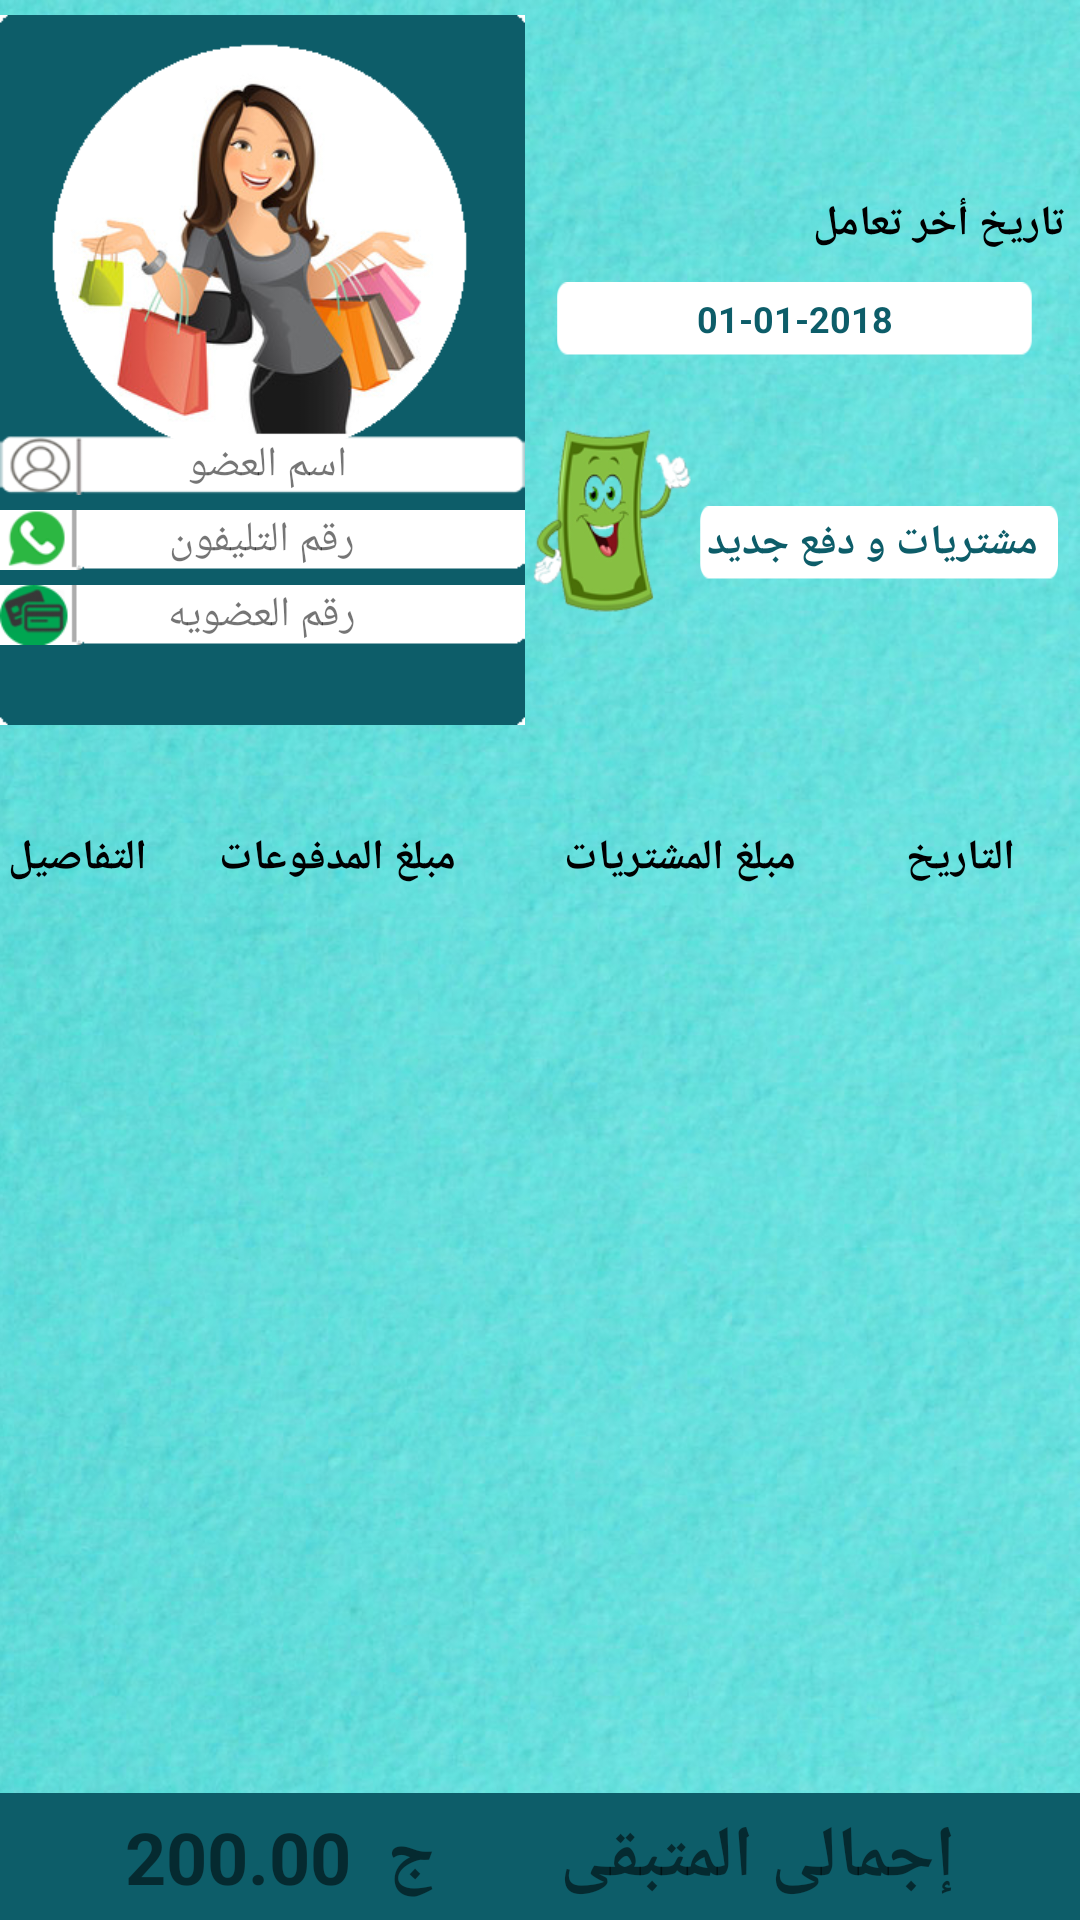

Reconstruct the res/layout file that produces this screen, plus the resources it refers to.
<!-- AndroidManifest.xml: application theme AppTheme -->
<!-- res/layout/customer_detail.xml -->
<?xml version="1.0" encoding="utf-8"?>
<LinearLayout
    xmlns:android="http://schemas.android.com/apk/res/android"
    android:orientation="vertical"
    android:layout_width="match_parent"
    android:layout_height="match_parent"
    android:background="@mipmap/background"
    android:id="@+id/main"

    >


    <LinearLayout
        android:layout_width="match_parent"
        android:layout_height="wrap_content"
        android:orientation="horizontal"
        android:id="@+id/home"
        android:layout_weight="0.1"
        >
        <LinearLayout
            android:layout_width="wrap_content"
            android:layout_height="wrap_content"
            android:orientation="vertical"
            android:id="@+id/portfile"
            android:background="@mipmap/fullcard"
            android:layout_marginTop="5dp"
            >
            <TextView
                android:layout_width="wrap_content"
                android:layout_height="wrap_content"
                android:layout_marginTop="140dp"
                android:background="@mipmap/proooname"
                android:text="اسم العضو "
                android:gravity="center"
                android:id="@+id/name"
                />
            <TextView
                android:layout_width="wrap_content"
                android:layout_height="wrap_content"
                android:layout_marginTop="5dp"
                android:background="@mipmap/prowhatsapp"
                android:id="@+id/whatsapp"
                android:text="رقم التليفون"
                android:gravity="center"
                />
            <TextView
                android:layout_width="wrap_content"
                android:layout_height="wrap_content"
                android:layout_marginTop="5dp"
                android:background="@mipmap/profilecard"
                android:text="رقم العضويه"
                android:gravity="center"
                android:id="@+id/card"
                />
        </LinearLayout>
        <LinearLayout
            android:layout_width="match_parent"
            android:layout_height="match_parent"
            android:orientation="vertical"
            android:gravity="center"
            android:paddingRight="5dp"
            >
            <TextView
                android:layout_width="match_parent"
                android:layout_height="wrap_content"
                android:text="تاريخ أخر تعامل "
                android:textAppearance="@style/header"
                android:gravity="start"
                android:textColor="@color/colorPrimary"
                />
            <TextView
                android:layout_width="wrap_content"
                android:layout_height="wrap_content"
                android:background="@mipmap/smalltext"
                android:layout_margin="10dp"
                android:text="01-01-2018"
                android:textColor="@color/text"
                android:textAppearance="@style/text"
                android:gravity="center"
                android:textDirection="rtl"
                android:inputType="date"
                android:maxLength="10"
                android:id="@+id/last_date"
                />
            <LinearLayout
                android:layout_width="match_parent"
                android:layout_height="wrap_content"
                android:orientation="horizontal"
                android:layout_marginTop="10dp"
                >
                <ImageView
                    android:layout_width="wrap_content"
                    android:layout_height="wrap_content"
                    android:src="@mipmap/cash"
                    />
                <TextView
                    android:layout_width="wrap_content"
                    android:layout_height="wrap_content"
                    android:text="مشتريات و دفع جديد"
                    android:textAppearance="@style/header"
                    android:textColor="@color/text"
                    android:paddingRight="5dp"
                    android:gravity="center"
                    android:background="@mipmap/stext"
                    android:layout_marginTop="30dp"
                    android:id="@+id/new_paid"
                    />

            </LinearLayout>
        </LinearLayout>
    </LinearLayout>

    <LinearLayout
        android:layout_width="match_parent"
        android:layout_height="wrap_content"
        android:orientation="vertical"
        android:layout_below="@+id/home"
        android:id="@+id/detail"
        android:layout_weight="1"
        >

        <LinearLayout
            android:layout_width="match_parent"
            android:layout_height="match_parent"
            android:isScrollContainer="true"
            >

            <TableLayout
                android:layout_width="match_parent"
                android:layout_height="match_parent"
                android:orientation="horizontal"
                >

                
                <LinearLayout

                    android:layout_width="match_parent"
                    android:layout_height="wrap_content"

                    >

                    <TextView
                        android:layout_width="wrap_content"
                        android:layout_height="wrap_content"
                        android:text="التفاصيل"
                        android:textAppearance="@style/header"
                        android:layout_weight="0.2"
                        android:gravity="center"

                        />
                    <TextView
                        android:layout_width="wrap_content"
                        android:layout_height="wrap_content"
                        android:text="مبلغ المدفوعات "
                        android:textAppearance="@style/header"
                        android:padding="5dip"
                        android:layout_weight="1"
                        android:gravity="center"
                        />
                    <TextView
                        android:layout_width="wrap_content"
                        android:layout_height="wrap_content"
                        android:text="مبلغ المشتريات"
                        android:textAppearance="@style/header"

                        android:padding="5dip"
                        android:layout_weight="1"
                        android:gravity="center"
                        />

                    <TextView
                        android:text=" التاريخ"
                        android:textAppearance="@style/header"
                        android:padding="5dip"
                        android:layout_width="wrap_content"
                        android:layout_height="wrap_content"
                        android:layout_weight="1"
                        android:gravity="center"
                        />
                </LinearLayout>
                    <LinearLayout
                        android:layout_width="match_parent"
                        android:layout_height="wrap_content"
                        android:id="@+id/relative"
                        android:orientation="vertical"
                        android:layout_marginLeft="10dp"
                        >
                        <ListView
                            android:layout_width="match_parent"
                            android:layout_height="wrap_content"
                            android:id="@+id/trackslist"
                            ></ListView>
                    </LinearLayout>

            </TableLayout>

        </LinearLayout>






    </LinearLayout>

    <LinearLayout
        android:layout_width="match_parent"
        android:layout_height="wrap_content"
        android:background="@color/colorPrimaryDark"
        android:gravity="center"
        android:padding="5dp"
        android:layout_below="@id/detail"
        >
        <TextView
            android:layout_width="wrap_content"
            android:layout_height="wrap_content"
            android:textStyle="bold"
            android:text="200.00 "
            android:id="@+id/cost_paid"
            android:inputType="numberDecimal"
            android:maxLength="10"
            android:textSize="@dimen/size_text"
            android:gravity="center"

            />
        <TextView
            android:layout_width="wrap_content"
            android:layout_height="match_parent"
            android:text="ج "
            android:textSize="@dimen/size_text"
            android:textStyle="bold"
            android:layout_gravity="end"

            />
        <TextView
            android:layout_width="wrap_content"
            android:layout_height="match_parent"
            android:text="إجمالى المتبقى       "
            android:textSize="@dimen/size_text"
            android:textStyle="bold"
            android:layout_gravity="end"
            />


    </LinearLayout>


</LinearLayout>
<!-- resources referenced by this layout -->
<resources>
  <color name="colorPrimary">#000000</color>
  <color name="colorPrimaryDark">#0d5d69</color>
  <color name="text">#0d5d69</color>
  <dimen name="activity_horizontal_margin">16dp</dimen>
  <dimen name="size_text">24sp</dimen>
  <!-- mipmap background: png bitmap (mipmap-xhdpi, 945758 bytes) -->
  <!-- mipmap cash: png bitmap (mipmap-xhdpi, 40471 bytes) -->
  <!-- mipmap fullcard: png bitmap (mipmap-xhdpi, 85541 bytes) -->
  <!-- mipmap profilecard: png bitmap (mipmap-xhdpi, 21274 bytes) -->
  <!-- mipmap proooname: png bitmap (mipmap-xhdpi, 21407 bytes) -->
  <!-- mipmap prowhatsapp: png bitmap (mipmap-xhdpi, 20622 bytes) -->
  <!-- mipmap smalltext: png bitmap (mipmap-xhdpi, 21185 bytes) -->
  <!-- mipmap stext: png bitmap (mipmap-xhdpi, 21183 bytes) -->
  <style name="header">
  
          <item name="android:gravity">center</item>
          <item name="android:textSize">14sp</item>
          <item name="android:textStyle">bold</item>
  
      </style>
  <style name="text">
  
          <item name="android:gravity">center</item>
          <item name="android:textSize">12sp</item>
          <item name="android:textStyle">bold</item>
  
      </style>
  <style name="AppTheme" parent="Theme.AppCompat.Light.NoActionBar">
          
          <item name="colorPrimary">@color/colorPrimary</item>
          <item name="colorPrimaryDark">@color/colorPrimaryDark</item>
          <item name="colorAccent">@color/colorAccent</item>
      </style>
  <color name="colorAccent">#FF4081</color>
</resources>
